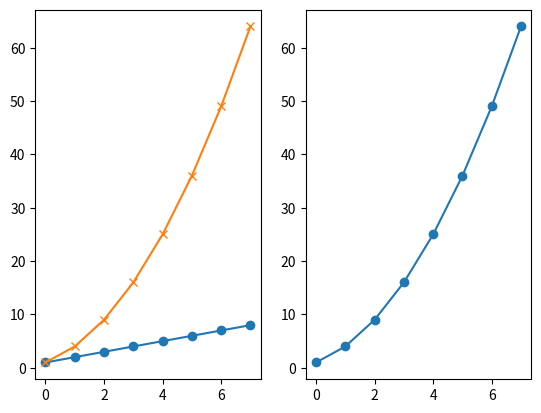
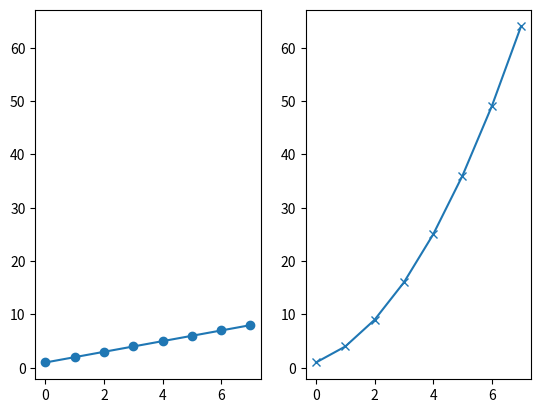
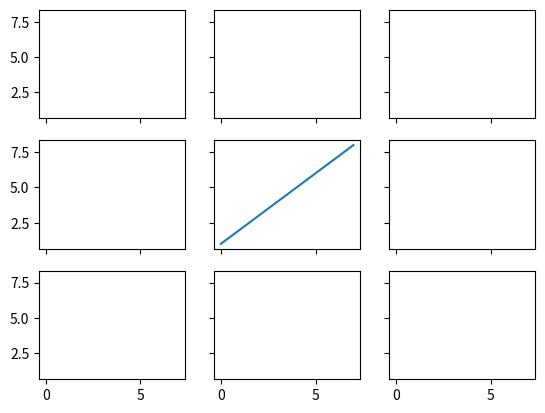
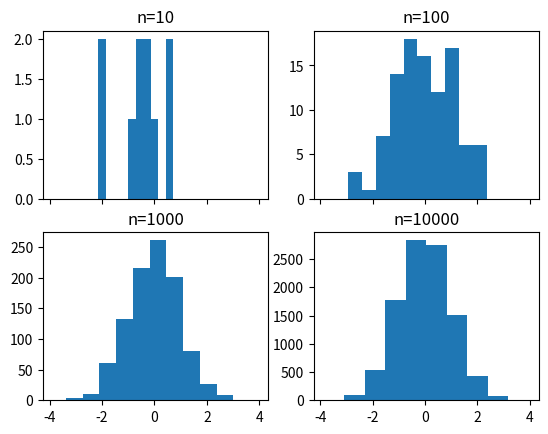
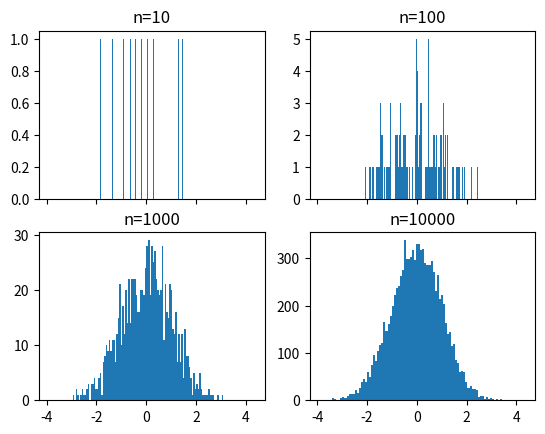
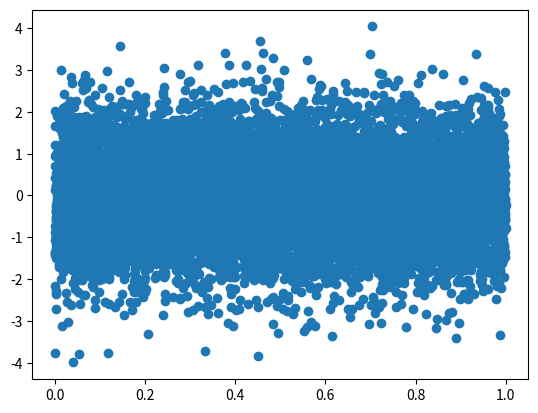
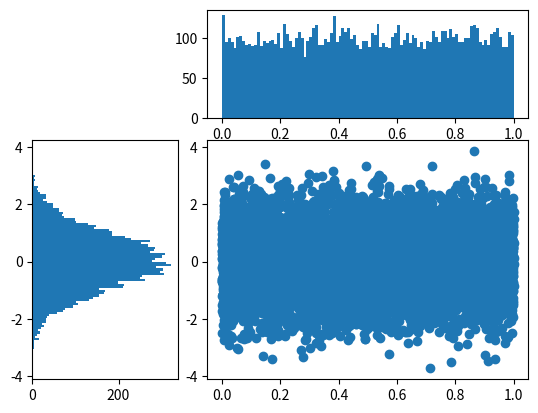

Write the Python code that produced these figures, in order. (Note: this script raises an exception after producing the figures.)

# coding: utf-8

# # Subplots

# In[2]:

get_ipython().magic('matplotlib notebook')

import matplotlib.pyplot as plt
import numpy as np

get_ipython().magic('pinfo plt.subplot')


# In[2]:

plt.figure()
# subplot with 1 row, 2 columns, and current axis is 1st subplot axes
plt.subplot(1, 2, 1)

linear_data = np.array([1,2,3,4,5,6,7,8])

plt.plot(linear_data, '-o')


# In[3]:

exponential_data = linear_data**2 

# subplot with 1 row, 2 columns, and current axis is 2nd subplot axes
plt.subplot(1, 2, 2)
plt.plot(exponential_data, '-o')


# In[4]:

# plot exponential data on 1st subplot axes
plt.subplot(1, 2, 1)
plt.plot(exponential_data, '-x')


# In[5]:

plt.figure()
ax1 = plt.subplot(1, 2, 1)
plt.plot(linear_data, '-o')
# pass sharey=ax1 to ensure the two subplots share the same y axis
ax2 = plt.subplot(1, 2, 2, sharey=ax1)
plt.plot(exponential_data, '-x')


# In[6]:

plt.figure()
# the right hand side is equivalent shorthand syntax
plt.subplot(1,2,1) == plt.subplot(121)


# In[7]:

# create a 3x3 grid of subplots
fig, ((ax1,ax2,ax3), (ax4,ax5,ax6), (ax7,ax8,ax9)) = plt.subplots(3, 3, sharex=True, sharey=True)
# plot the linear_data on the 5th subplot axes 
ax5.plot(linear_data, '-')


# In[8]:

# set inside tick labels to visible
for ax in plt.gcf().get_axes():
    for label in ax.get_xticklabels() + ax.get_yticklabels():
        label.set_visible(True)


# In[9]:

# necessary on some systems to update the plot
plt.gcf().canvas.draw()


# # Histograms

# In[10]:

# create 2x2 grid of axis subplots
fig, ((ax1, ax2), (ax3, ax4)) = plt.subplots(2, 2, sharex=True)
axs = [ax1,ax2,ax3,ax4]

# draw n = 10, 100, 1000, and 10000 samples from the normal distribution and plot corresponding histograms
for n in range(0,len(axs)):
    sample_size = 10**(n+1)
    sample = np.random.normal(loc=0.0, scale=1.0, size=sample_size)
    axs[n].hist(sample)
    axs[n].set_title('n={}'.format(sample_size))


# In[11]:

# repeat with number of bins set to 100
fig, ((ax1, ax2), (ax3, ax4)) = plt.subplots(2, 2, sharex=True)
axs = [ax1,ax2,ax3,ax4]

for n in range(0,len(axs)):
    sample_size = 10**(n+1)
    sample = np.random.normal(loc=0.0, scale=1.0, size=sample_size)
    axs[n].hist(sample, bins=100)
    axs[n].set_title('n={}'.format(sample_size))


# In[12]:

plt.figure()
Y = np.random.normal(loc=0.0, scale=1.0, size=10000)
X = np.random.random(size=10000)
plt.scatter(X,Y)


# In[13]:

# use gridspec to partition the figure into subplots
import matplotlib.gridspec as gridspec

plt.figure()
gspec = gridspec.GridSpec(3, 3)

top_histogram = plt.subplot(gspec[0, 1:])
side_histogram = plt.subplot(gspec[1:, 0])
lower_right = plt.subplot(gspec[1:, 1:])


# In[14]:

Y = np.random.normal(loc=0.0, scale=1.0, size=10000)
X = np.random.random(size=10000)
lower_right.scatter(X, Y)
top_histogram.hist(X, bins=100)
s = side_histogram.hist(Y, bins=100, orientation='horizontal')


# In[15]:

# clear the histograms and plot normed histograms
top_histogram.clear()
top_histogram.hist(X, bins=100, normed=True)
side_histogram.clear()
side_histogram.hist(Y, bins=100, orientation='horizontal', normed=True)
# flip the side histogram's x axis
side_histogram.invert_xaxis()


# In[16]:

# change axes limits
for ax in [top_histogram, lower_right]:
    ax.set_xlim(0, 1)
for ax in [side_histogram, lower_right]:
    ax.set_ylim(-5, 5)


# In[17]:

get_ipython().run_cell_magic('HTML', '', "<img src='http://educationxpress.mit.edu/sites/default/files/journal/WP1-Fig13.jpg' />")


# # Box and Whisker Plots

# In[3]:

import pandas as pd
normal_sample = np.random.normal(loc=0.0, scale=1.0, size=10000)
random_sample = np.random.random(size=10000)
gamma_sample = np.random.gamma(2, size=10000)

df = pd.DataFrame({'normal': normal_sample, 
                   'random': random_sample, 
                   'gamma': gamma_sample})


# In[4]:

df.describe()


# In[5]:

plt.figure()
# create a boxplot of the normal data, assign the output to a variable to supress output
_ = plt.boxplot(df['normal'], whis='range')


# In[6]:

# clear the current figure
plt.clf()
# plot boxplots for all three of df's columns
_ = plt.boxplot([ df['normal'], df['random'], df['gamma'] ], whis='range')


# In[22]:

plt.figure()
_ = plt.hist(df['gamma'], bins=100)


# In[7]:

import mpl_toolkits.axes_grid1.inset_locator as mpl_il

plt.figure()
plt.boxplot([ df['normal'], df['random'], df['gamma'] ], whis='range')
# overlay axis on top of another 
ax2 = mpl_il.inset_axes(plt.gca(), width='60%', height='40%', loc=2)
ax2.hist(df['gamma'], bins=100)
ax2.margins(x=0.5)


# In[8]:

# switch the y axis ticks for ax2 to the right side
ax2.yaxis.tick_right()


# In[9]:

# if `whis` argument isn't passed, boxplot defaults to showing 1.5*interquartile (IQR) whiskers with outliers
plt.figure()
_ = plt.boxplot([ df['normal'], df['random'], df['gamma'] ] )


# # Heatmaps

# In[10]:

plt.figure()

Y = np.random.normal(loc=0.0, scale=1.0, size=10000)
X = np.random.random(size=10000)
_ = plt.hist2d(X, Y, bins=25)


# In[11]:

plt.figure()
_ = plt.hist2d(X, Y, bins=100)


# In[12]:

# add a colorbar legend
plt.colorbar()


# # Animations

# In[29]:

import matplotlib.animation as animation

n = 100
x = np.random.randn(n)


# In[30]:

# create the function that will do the plotting, where curr is the current frame
def update(curr):
    # check if animation is at the last frame, and if so, stop the animation a
    if curr == n: 
        a.event_source.stop()
    plt.cla()
    bins = np.arange(-4, 4, 0.5)
    plt.hist(x[:curr], bins=bins)
    plt.axis([-4,4,0,30])
    plt.gca().set_title('Sampling the Normal Distribution')
    plt.gca().set_ylabel('Frequency')
    plt.gca().set_xlabel('Value')
    plt.annotate('n = {}'.format(curr), [3,27])


# In[31]:

fig = plt.figure()
a = animation.FuncAnimation(fig, update, interval=100)


# # Interactivity

# In[32]:

plt.figure()
data = np.random.rand(10)
plt.plot(data)

def onclick(event):
    plt.cla()
    plt.plot(data)
    plt.gca().set_title('Event at pixels {},{} \nand data {},{}'.format(event.x, event.y, event.xdata, event.ydata))

# tell mpl_connect we want to pass a 'button_press_event' into onclick when the event is detected
plt.gcf().canvas.mpl_connect('button_press_event', onclick)


# In[33]:

from random import shuffle
origins = ['China', 'Brazil', 'India', 'USA', 'Canada', 'UK', 'Germany', 'Iraq', 'Chile', 'Mexico']

shuffle(origins)

df = pd.DataFrame({'height': np.random.rand(10),
                   'weight': np.random.rand(10),
                   'origin': origins})
df


# In[34]:

plt.figure()
# picker=5 means the mouse doesn't have to click directly on an event, but can be up to 5 pixels away
plt.scatter(df['height'], df['weight'], picker=5)
plt.gca().set_ylabel('Weight')
plt.gca().set_xlabel('Height')


# In[39]:

def onpick(event):
    origin = df.iloc[event.ind[0]]['origin']
    plt.gca().set_title('Selected item came from {}'.format(origin))

# tell mpl_connect we want to pass a 'pick_event' into onpick when the event is detected
plt.gcf().canvas.mpl_connect('pick_event', onpick)


# In[ ]:



